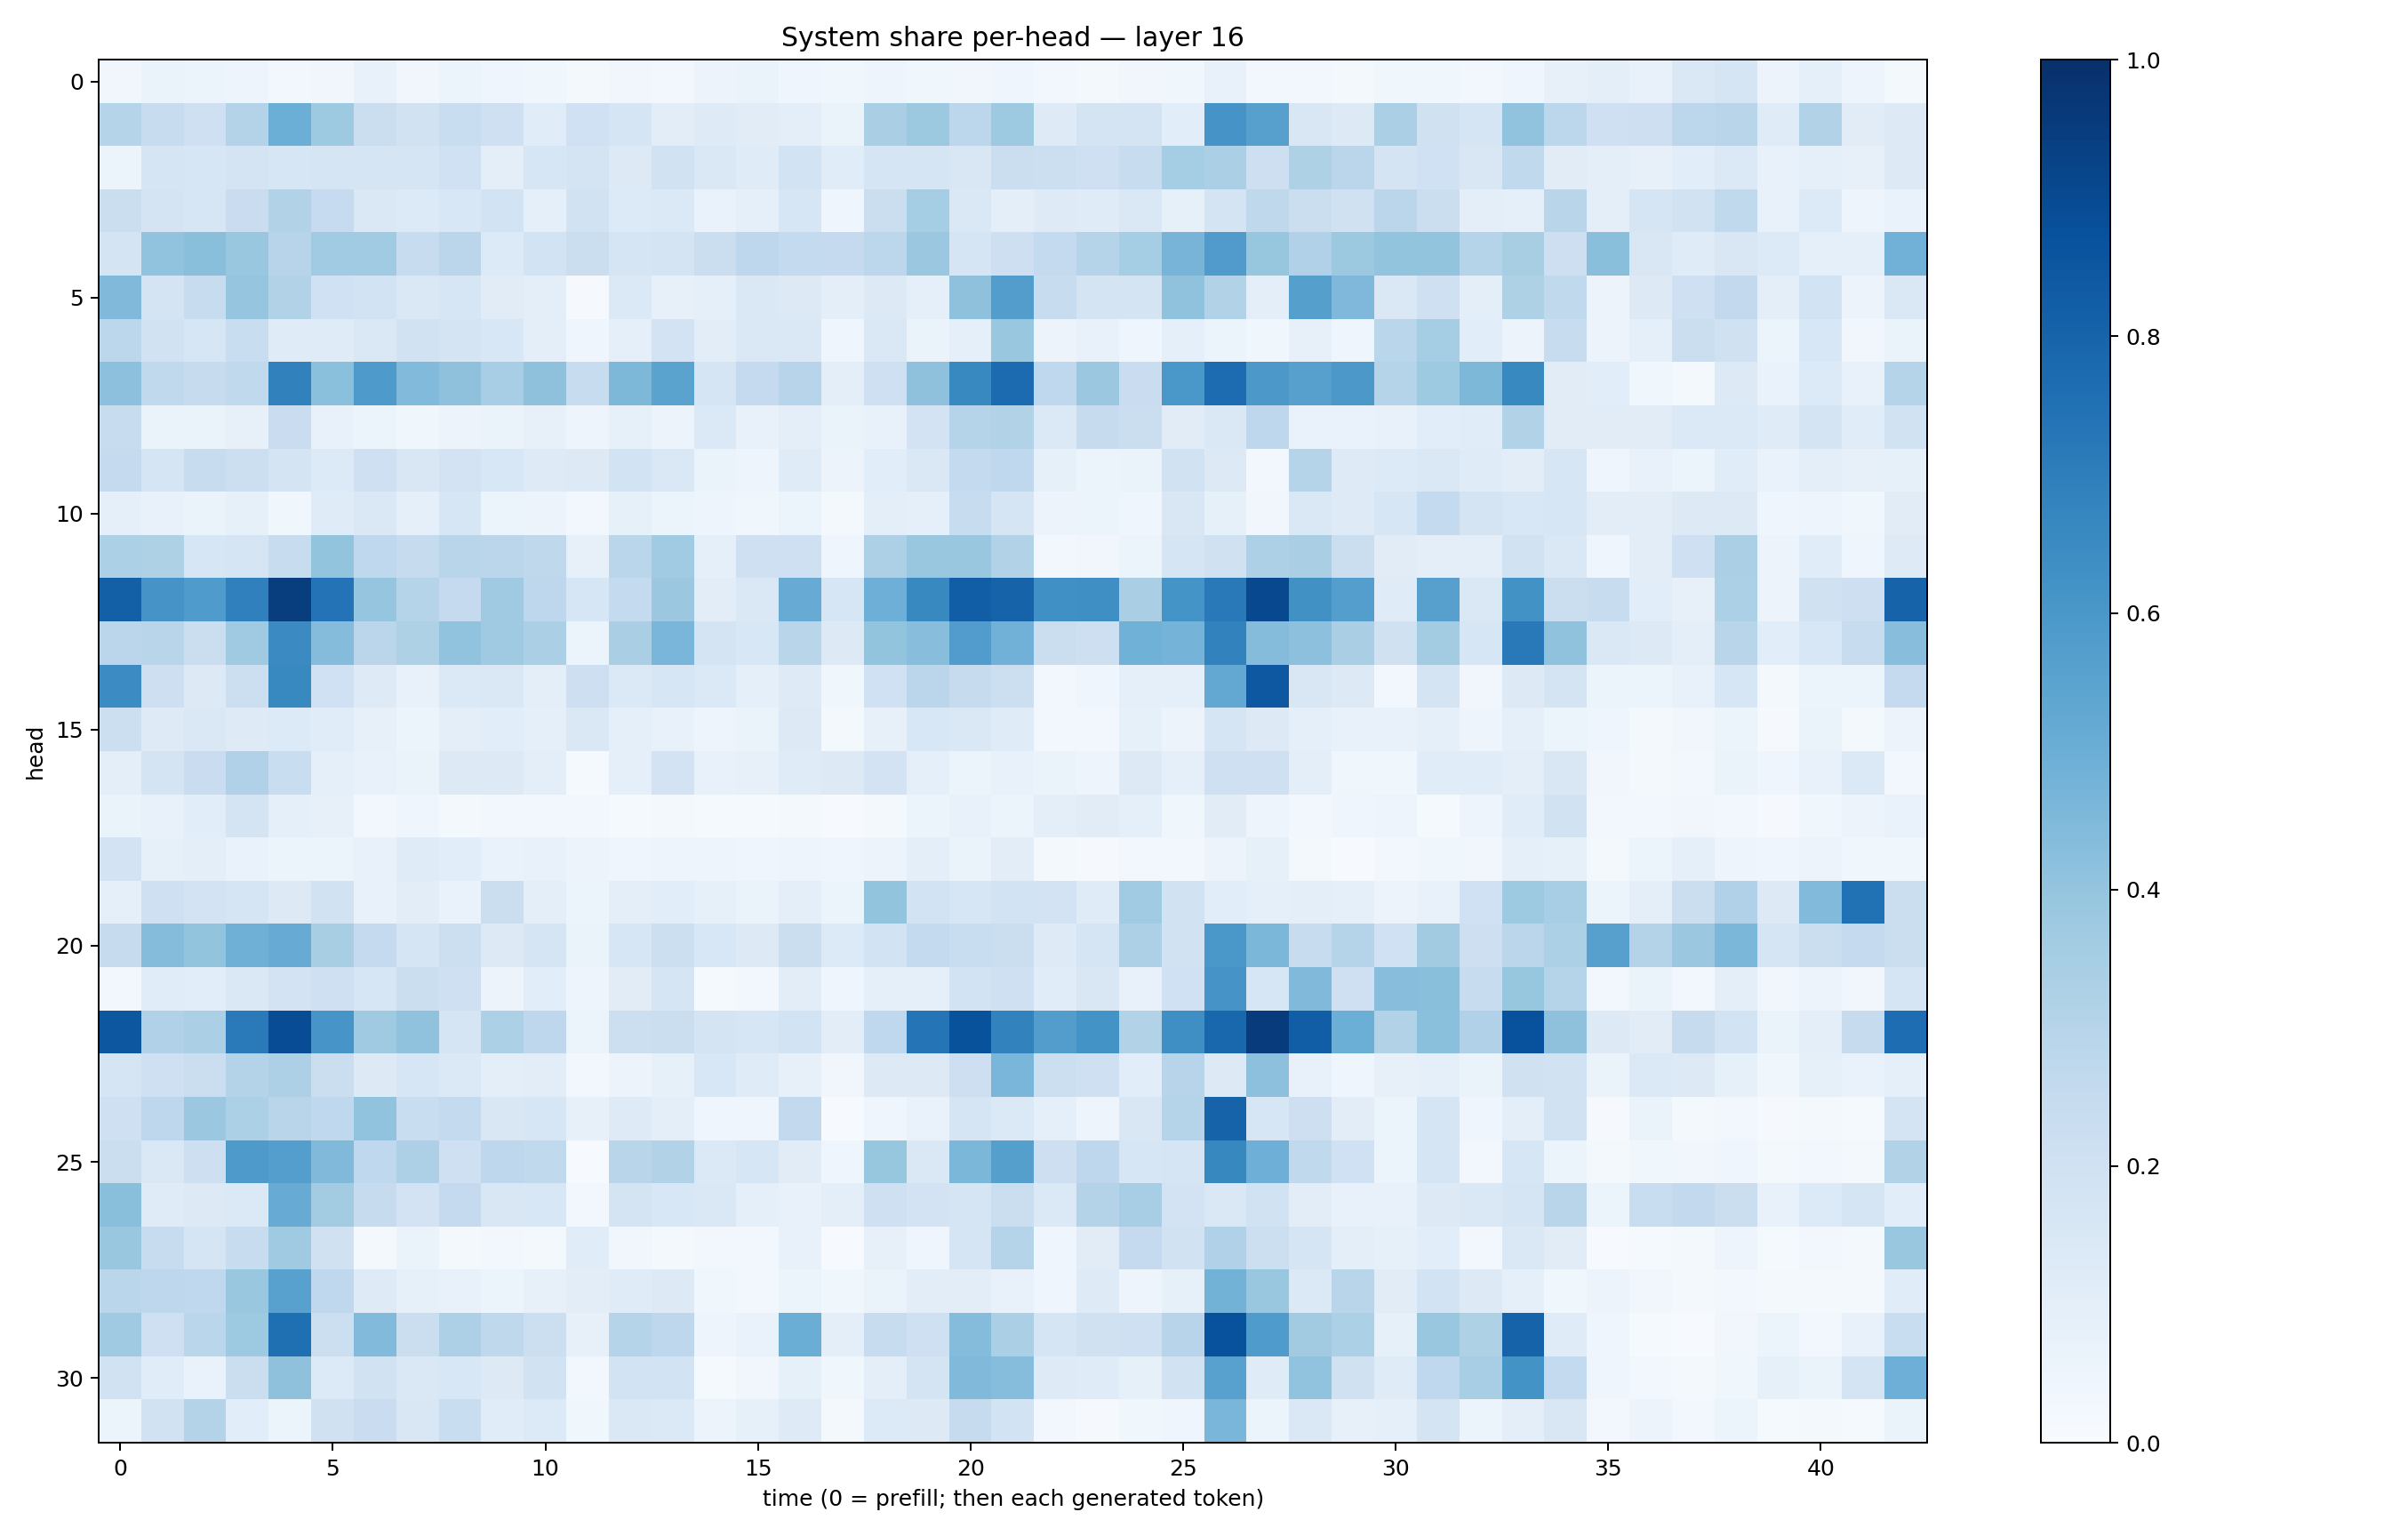

Source data for this figure (header and first rows):
0.03300884, 0.06371413, 0.060489826, 0.048369814, 0.026387291, 0.03458831, 0.07328212, 0.031371832, 0.051120333, 0.043564346, 0.036628503, 0.01915145, 0.03190143, 0.02703412, 0.057939872, 0.06475189, 0.042738643, 0.038543485, 0.047770377, 0.03841668, 0.03326843, 0.041378416, 0.0289662, 0.016162876
0.3007, 0.2396, 0.2035, 0.3084, 0.4964, 0.3726, 0.2216, 0.1928, 0.2327, 0.206, 0.117, 0.2007, 0.1706, 0.1039, 0.1246, 0.1109, 0.09694, 0.06388, 0.3393, 0.3751, 0.2785, 0.3713, 0.1241, 0.1754
0.06141, 0.1657, 0.1616, 0.1771, 0.1638, 0.1669, 0.1678, 0.1704, 0.2001, 0.09934, 0.1612, 0.1732, 0.128, 0.1882, 0.1484, 0.1205, 0.1849, 0.1159, 0.1672, 0.1659, 0.15, 0.2206, 0.2187, 0.2102
0.2245, 0.179, 0.1596, 0.2275, 0.3087, 0.2497, 0.1463, 0.1335, 0.1559, 0.1841, 0.08687, 0.1927, 0.1329, 0.1385, 0.0675, 0.09262, 0.1587, 0.04333, 0.2202, 0.3518, 0.1472, 0.09802, 0.1221, 0.1194
0.1773, 0.4039, 0.4241, 0.3857, 0.2956, 0.3653, 0.3639, 0.2354, 0.2845, 0.133, 0.1868, 0.2188, 0.1676, 0.1788, 0.223, 0.2741, 0.2558, 0.2526, 0.2812, 0.3793, 0.1667, 0.2138, 0.2554, 0.3046
0.4478, 0.1751, 0.2362, 0.398, 0.3139, 0.2012, 0.1846, 0.1438, 0.1595, 0.1109, 0.0973, 0.01062, 0.1368, 0.07934, 0.09322, 0.148, 0.1319, 0.09632, 0.1318, 0.0861, 0.4134, 0.5737, 0.2375, 0.1785
0.278, 0.191, 0.1566, 0.2311, 0.1198, 0.1203, 0.1444, 0.1918, 0.1796, 0.1551, 0.09509, 0.04276, 0.09094, 0.1819, 0.1054, 0.1429, 0.1467, 0.04453, 0.1414, 0.06558, 0.08806, 0.3883, 0.05817, 0.07306
0.4141, 0.2625, 0.246, 0.2645, 0.6853, 0.4193, 0.5888, 0.4446, 0.4129, 0.3444, 0.4133, 0.239, 0.4541, 0.5485, 0.1656, 0.251, 0.2953, 0.09672, 0.2052, 0.4103, 0.6564, 0.7704, 0.2686, 0.3794
0.235, 0.06419, 0.06504, 0.07872, 0.23, 0.07254, 0.06189, 0.03588, 0.05664, 0.06279, 0.07827, 0.04911, 0.08282, 0.05828, 0.1406, 0.07658, 0.09383, 0.06605, 0.07395, 0.1806, 0.2991, 0.3109, 0.1394, 0.2428
0.2509, 0.1712, 0.2367, 0.218, 0.1781, 0.1354, 0.2032, 0.1516, 0.1798, 0.1536, 0.1244, 0.1268, 0.1857, 0.1424, 0.06552, 0.04946, 0.1202, 0.0579, 0.1092, 0.1413, 0.2553, 0.2658, 0.08294, 0.05192
0.09271, 0.07785, 0.06559, 0.08367, 0.03783, 0.1203, 0.1457, 0.09286, 0.1632, 0.05983, 0.05745, 0.0262, 0.08533, 0.06247, 0.04725, 0.03885, 0.05318, 0.01912, 0.09932, 0.08959, 0.2385, 0.1653, 0.05626, 0.05327
0.3298, 0.3214, 0.1586, 0.1664, 0.2408, 0.4007, 0.2695, 0.2437, 0.2927, 0.2829, 0.2711, 0.07826, 0.2886, 0.3635, 0.08967, 0.2043, 0.2067, 0.04082, 0.3253, 0.3897, 0.3865, 0.3149, 0.02678, 0.03392
0.8136, 0.6124, 0.5856, 0.688, 0.9473, 0.7395, 0.3975, 0.3019, 0.2512, 0.3693, 0.274, 0.1592, 0.2564, 0.3805, 0.1042, 0.1409, 0.5105, 0.1629, 0.4951, 0.6597, 0.8225, 0.8028, 0.6304, 0.6351
0.2825, 0.2895, 0.2252, 0.371, 0.6513, 0.4353, 0.2845, 0.3207, 0.4033, 0.3699, 0.3345, 0.05983, 0.3366, 0.4621, 0.1776, 0.1543, 0.2902, 0.1278, 0.4002, 0.4263, 0.5766, 0.4823, 0.226, 0.2136
0.6482, 0.2129, 0.1327, 0.2184, 0.6601, 0.2026, 0.1218, 0.0751, 0.1372, 0.1428, 0.09992, 0.2131, 0.1385, 0.1571, 0.1385, 0.08781, 0.1237, 0.03652, 0.2024, 0.2838, 0.2434, 0.2164, 0.03119, 0.04413
0.216, 0.1216, 0.1456, 0.1242, 0.1341, 0.1147, 0.07875, 0.05918, 0.1009, 0.1073, 0.08994, 0.1407, 0.08658, 0.07562, 0.04926, 0.06496, 0.1288, 0.02342, 0.07851, 0.1528, 0.1429, 0.121, 0.03109, 0.02846
0.1, 0.1774, 0.2293, 0.3173, 0.2306, 0.09246, 0.07209, 0.06421, 0.1252, 0.1318, 0.09742, 0.01391, 0.0862, 0.1833, 0.07345, 0.08146, 0.1183, 0.125, 0.1836, 0.0918, 0.05353, 0.07501, 0.06367, 0.04901
0.06261, 0.07078, 0.106, 0.1764, 0.09189, 0.08023, 0.02407, 0.04248, 0.01782, 0.02462, 0.02397, 0.02639, 0.01536, 0.01944, 0.01289, 0.01543, 0.01876, 0.007267, 0.01735, 0.05302, 0.07391, 0.06008, 0.09542, 0.1113
0.1804, 0.08483, 0.09526, 0.07001, 0.06153, 0.05962, 0.07402, 0.118, 0.1078, 0.06963, 0.07233, 0.05741, 0.04257, 0.05074, 0.04939, 0.04297, 0.04805, 0.04434, 0.05576, 0.09567, 0.06485, 0.1027, 0.01743, 0.009099
0.09187, 0.2093, 0.1807, 0.1698, 0.128, 0.1918, 0.07691, 0.1018, 0.06797, 0.22, 0.09869, 0.05162, 0.09929, 0.1077, 0.08286, 0.06381, 0.0994, 0.05098, 0.3994, 0.1842, 0.161, 0.1857, 0.1818, 0.1178
0.2438, 0.4339, 0.3987, 0.4888, 0.5113, 0.341, 0.2538, 0.1658, 0.2153, 0.1318, 0.1642, 0.06569, 0.1573, 0.2187, 0.1553, 0.1303, 0.2196, 0.1347, 0.185, 0.2574, 0.2321, 0.2201, 0.1211, 0.1687
0.02673, 0.1138, 0.106, 0.1464, 0.181, 0.2077, 0.1593, 0.2252, 0.2062, 0.0555, 0.107, 0.04951, 0.112, 0.1662, 0.01227, 0.02574, 0.1033, 0.04492, 0.0879, 0.09152, 0.1842, 0.2106, 0.1145, 0.1488
0.8508, 0.3177, 0.3353, 0.7134, 0.8871, 0.6074, 0.3684, 0.4089, 0.1705, 0.3282, 0.2756, 0.06168, 0.2187, 0.2206, 0.1793, 0.1594, 0.1838, 0.1044, 0.2677, 0.7382, 0.8689, 0.681, 0.5726, 0.62
0.1701, 0.2031, 0.2192, 0.3048, 0.3258, 0.2235, 0.1327, 0.1601, 0.1386, 0.09686, 0.1044, 0.02763, 0.05794, 0.08429, 0.1542, 0.1186, 0.07841, 0.03352, 0.1295, 0.1299, 0.2122, 0.4622, 0.2155, 0.2086
0.2066, 0.2762, 0.3789, 0.3313, 0.2896, 0.2663, 0.4047, 0.2321, 0.256, 0.1512, 0.1568, 0.07948, 0.122, 0.09565, 0.04583, 0.045, 0.26, 0.007501, 0.04674, 0.0688, 0.1648, 0.1405, 0.08605, 0.04859
0.2227, 0.1412, 0.2114, 0.5875, 0.5665, 0.4455, 0.2664, 0.3255, 0.2055, 0.2735, 0.2635, 0.006656, 0.2919, 0.3145, 0.1371, 0.159, 0.111, 0.04413, 0.3924, 0.147, 0.4577, 0.5626, 0.2138, 0.2749
0.4247, 0.1179, 0.131, 0.1388, 0.5101, 0.3589, 0.2426, 0.1822, 0.2512, 0.1515, 0.1541, 0.02987, 0.1767, 0.1554, 0.1441, 0.08601, 0.07616, 0.09785, 0.2053, 0.1831, 0.1698, 0.2243, 0.1402, 0.3065
0.3875, 0.2373, 0.1708, 0.2422, 0.3698, 0.1971, 0.01891, 0.06358, 0.01886, 0.02512, 0.02271, 0.1145, 0.03141, 0.01575, 0.02998, 0.02775, 0.0747, 0.005054, 0.08097, 0.04546, 0.1717, 0.3042, 0.04497, 0.1115
0.2885, 0.2762, 0.2662, 0.3889, 0.5555, 0.2694, 0.1227, 0.08315, 0.0718, 0.05189, 0.07836, 0.1024, 0.1207, 0.1285, 0.03822, 0.02643, 0.05197, 0.03633, 0.06412, 0.1025, 0.102, 0.07264, 0.03974, 0.1248
0.3692, 0.2088, 0.2854, 0.3725, 0.7556, 0.2181, 0.4445, 0.2228, 0.3278, 0.2695, 0.2172, 0.0798, 0.3027, 0.2761, 0.04808, 0.06825, 0.5028, 0.09746, 0.2396, 0.2088, 0.4368, 0.3322, 0.17, 0.199
0.1891, 0.116, 0.06691, 0.2235, 0.4128, 0.1362, 0.1916, 0.1471, 0.1547, 0.1319, 0.1889, 0.02869, 0.1844, 0.1873, 0.01495, 0.03375, 0.08378, 0.03903, 0.09929, 0.1792, 0.4481, 0.4323, 0.1221, 0.1208
0.05135, 0.1914, 0.3056, 0.1071, 0.05329, 0.1985, 0.2287, 0.151, 0.2343, 0.1137, 0.1365, 0.03664, 0.142, 0.1402, 0.05808, 0.08311, 0.1242, 0.02268, 0.1335, 0.1316, 0.2453, 0.1869, 0.02429, 0.01057
